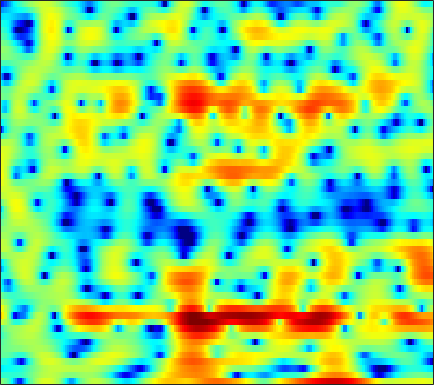

Data behind this chart, as committed beside it:
0.42926, -0.091734, -0.95483, -2.0571, -3.0988, -4.8802, -7.2746, -9.5652, -13.063, -13.497, -9.8995, -7.2603, -4.4498, -2.3342, -1.0686, 0.27432, 1.333, 1.9684, 2.6294, 3.0824, 3.3484, 3.4182, 3.3617, 3.1228
-3.314, -3.2, -3.123, -3.113, -3.138, -3.189, -3.225, -3.216, -3.132, -2.921, -2.577, -2.235, -1.692, -1.085, -0.6111, 0.01148, 0.5902, 0.9836, 1.437, 1.801, 2.07, 2.204, 2.291, 2.269
-5.511, -5.186, -4.865, -4.644, -4.527, -4.398, -4.272, -4.149, -3.929, -3.624, -3.217, -2.849, -2.291, -1.675, -1.198, -0.5594, 0.05454, 0.4831, 1.001, 1.45, 1.824, 2.049, 2.275, 2.424
-3.4, -3.382, -3.582, -4.077, -4.668, -5.823, -7.526, -9.29, -12.5, -15.61, -13.62, -10.45, -6.919, -4.27, -2.703, -1.019, 0.3044, 1.103, 1.948, 2.584, 3.033, 3.255, 3.411, 3.416
-1.285, -1.185, -1.185, -1.342, -1.553, -1.952, -2.435, -2.806, -3.186, -3.306, -3.027, -2.568, -1.726, -0.7709, -0.06111, 0.8051, 1.537, 1.986, 2.436, 2.721, 2.839, 2.812, 2.621, 2.247
-1.215, -0.9729, -0.6967, -0.4802, -0.3472, -0.2002, -0.07321, 0.01466, 0.1427, 0.292, 0.4735, 0.6255, 0.8474, 1.077, 1.239, 1.423, 1.554, 1.607, 1.605, 1.51, 1.311, 1.083, 0.6721, 0.1295
-1.67, -1.323, -0.8715, -0.447, -0.1542, 0.2028, 0.5199, 0.7306, 0.9745, 1.181, 1.35, 1.452, 1.552, 1.609, 1.616, 1.569, 1.465, 1.338, 1.103, 0.7897, 0.3993, 0.05345, -0.4556, -1.014
-2.988, -2.21, -1.297, -0.5329, -0.05431, 0.4763, 0.9099, 1.179, 1.486, 1.736, 1.929, 2.041, 2.133, 2.151, 2.112, 1.982, 1.745, 1.493, 1.052, 0.4818, -0.2072, -0.7952, -1.649, -2.545
-2.345, -1.281, -0.3335, 0.2421, 0.5219, 0.7489, 0.9295, 1.057, 1.266, 1.525, 1.815, 2.032, 2.302, 2.496, 2.573, 2.572, 2.405, 2.153, 1.639, 0.8878, -0.1306, -1.111, -2.78, -5.013
3.066, 2.623, 1.754, 0.5708, -0.4929, -1.98, -3.202, -3.667, -3.468, -2.667, -1.656, -0.865, 0.1379, 1.038, 1.613, 2.19, 2.485, 2.489, 2.239, 1.603, 0.6218, -0.3323, -1.829, -3.384
6.446, 5.165, 3.054, 0.2819, -2.406, -7.309, -14.11, -15.57, -12.09, -10.46, -10.11, -9.484, -7.06, -3.999, -1.994, 0.05823, 1.401, 1.996, 2.246, 1.9, 0.9223, -0.2881, -2.768, -6.956
4.885, 3.856, 2.331, 0.627, -0.7102, -2.508, -4.196, -5.362, -6.833, -8.393, -9.793, -10.15, -8.75, -6.249, -4.402, -2.425, -0.9831, -0.219, 0.4178, 0.6439, 0.522, 0.2478, -0.2866, -0.8142
2.252, 1.541, 0.5901, -0.3313, -0.9832, -1.785, -2.475, -2.903, -3.351, -3.637, -3.699, -3.594, -3.244, -2.696, -2.22, -1.558, -0.9341, -0.5259, -0.0952, 0.2457, 0.4772, 0.5975, 0.7217, 0.8739
-0.374, -1.059, -1.838, -2.397, -2.656, -2.803, -2.752, -2.623, -2.375, -2.069, -1.746, -1.489, -1.157, -0.8158, -0.5737, -0.2679, 0.02297, 0.216, 0.4461, 0.6589, 0.8538, 0.9913, 1.183, 1.367
-3.841, -5.38, -7.395, -8.486, -8.14, -6.578, -4.779, -3.559, -2.219, -1.173, -0.3846, 0.06617, 0.4999, 0.7573, 0.8584, 0.8965, 0.8462, 0.7701, 0.6857, 0.6411, 0.6902, 0.8089, 1.057, 1.351
-4.537, -6.491, -9.82, -12.08, -10.64, -6.99, -3.96, -2.224, -0.4675, 0.7881, 1.645, 2.047, 2.304, 2.256, 2.023, 1.452, 0.5954, -0.1993, -1.377, -2.382, -2.765, -2.484, -1.552, -0.368
-3.504, -3.519, -3.248, -2.708, -2.098, -1.065, 0.06835, 0.888, 1.852, 2.585, 3.056, 3.214, 3.156, 2.758, 2.21, 1.088, -0.5809, -2.348, -5.757, -11.71, -22.05, -13.12, -6.891, -3.546
-8.898, -6.578, -4.136, -2.299, -1.177, 0.09221, 1.13, 1.77, 2.449, 2.928, 3.196, 3.254, 3.113, 2.717, 2.238, 1.383, 0.2688, -0.7063, -2.055, -3.245, -3.935, -4.047, -3.694, -3.024
-6.312, -4.662, -2.723, -1.161, -0.2013, 0.8207, 1.605, 2.069, 2.555, 2.896, 3.095, 3.15, 3.076, 2.831, 2.526, 1.943, 1.169, 0.4893, -0.5456, -1.681, -2.851, -3.678, -4.579, -5.045
-0.1147, 0.2352, 0.6732, 1.056, 1.294, 1.491, 1.616, 1.694, 1.816, 2, 2.238, 2.423, 2.627, 2.704, 2.639, 2.344, 1.777, 1.145, -0.0408, -1.677, -3.947, -6.26, -10.89, -18.8
2.504, 2.495, 2.316, 1.912, 1.407, 0.467, -0.7622, -1.77, -2.799, -2.759, -1.626, -0.5164, 0.8417, 1.843, 2.33, 2.642, 2.573, 2.266, 1.548, 0.4588, -0.9639, -2.216, -3.942, -5.163
2.469, 2.395, 2.054, 1.348, 0.5173, -1.103, -3.627, -6.478, -12.37, -12.83, -6.698, -3.68, -1.007, 0.7165, 1.575, 2.279, 2.583, 2.596, 2.378, 1.938, 1.332, 0.8289, 0.1522, -0.4643
1.209, 1.31, 1.255, 0.981, 0.6525, 0.044, -0.6678, -1.173, -1.614, -1.583, -1.071, -0.5046, 0.3037, 1.011, 1.427, 1.799, 1.959, 1.952, 1.776, 1.444, 0.982, 0.5664, -0.0553, -0.7448
0.09167, 0.4158, 0.7442, 0.9743, 1.075, 1.139, 1.152, 1.152, 1.166, 1.222, 1.323, 1.422, 1.546, 1.635, 1.661, 1.624, 1.491, 1.319, 0.9926, 0.5478, -0.01484, -0.5257, -1.323, -2.26
-1.091, -0.503, 0.2427, 0.9072, 1.326, 1.784, 2.118, 2.289, 2.425, 2.463, 2.409, 2.32, 2.135, 1.891, 1.67, 1.33, 0.9552, 0.6502, 0.2114, -0.2923, -0.8919, -1.432, -2.304, -3.39
-3.303, -2.066, -0.5034, 0.8101, 1.62, 2.454, 3.02, 3.283, 3.435, 3.37, 3.105, 2.787, 2.223, 1.538, 0.9757, 0.2356, -0.4187, -0.8074, -1.193, -1.474, -1.757, -2.025, -2.553, -3.312
-6.52, -3.415, -0.5554, 1.407, 2.488, 3.51, 4.138, 4.382, 4.421, 4.149, 3.563, 2.9, 1.701, 0.1071, -1.343, -3.501, -5.394, -6.018, -5.503, -4.336, -3.319, -2.816, -2.507, -2.604
-1.146, 0.02105, 1.459, 2.64, 3.324, 3.969, 4.327, 4.407, 4.264, 3.826, 3.063, 2.248, 0.767, -1.298, -3.384, -7.291, -13.11, -15.24, -10.32, -6.628, -4.486, -3.532, -2.841, -2.67
2.006, 2.285, 2.652, 2.983, 3.163, 3.294, 3.292, 3.196, 2.939, 2.52, 1.925, 1.369, 0.4721, -0.5944, -1.459, -2.576, -3.427, -3.751, -3.742, -3.396, -3.013, -2.826, -2.796, -3.048
3.178, 3.128, 3, 2.794, 2.593, 2.298, 1.971, 1.729, 1.422, 1.128, 0.8305, 0.5981, 0.2728, -0.06254, -0.3065, -0.6015, -0.8218, -0.9331, -1.014, -1.075, -1.182, -1.331, -1.705, -2.33
4.002, 3.725, 3.145, 2.317, 1.586, 0.5431, -0.3795, -0.8709, -1.178, -1.142, -0.9434, -0.7951, -0.634, -0.4877, -0.3769, -0.1891, 0.04519, 0.2473, 0.5154, 0.7146, 0.7952, 0.7368, 0.4649, -0.09926
4.54, 4.077, 2.973, 1.266, -0.5309, -3.826, -8.268, -10.9, -9.131, -6.203, -4.452, -3.748, -3.358, -3.288, -3.197, -2.736, -1.826, -0.9633, 0.1895, 1.188, 1.925, 2.274, 2.484, 2.392
4.269, 3.804, 2.737, 1.14, -0.4735, -3.116, -6.013, -7.468, -7.424, -6.436, -5.967, -6.206, -7.512, -10.52, -14.5, -16.52, -9.556, -5.949, -2.735, -0.5331, 0.9559, 1.738, 2.402, 2.733
4.015, 3.679, 3.022, 2.12, 1.348, 0.2119, -0.8768, -1.602, -2.432, -3.178, -3.956, -4.685, -5.899, -7.263, -8.08, -8.018, -6.41, -4.807, -2.807, -1.155, 0.08294, 0.7625, 1.372, 1.672
3.926, 3.711, 3.3, 2.764, 2.292, 1.598, 0.8413, 0.2607, -0.5176, -1.285, -2.016, -2.521, -3.09, -3.43, -3.486, -3.268, -2.714, -2.147, -1.293, -0.4892, 0.1782, 0.5366, 0.7849, 0.7331
3.589, 3.462, 3.214, 2.888, 2.562, 2.054, 1.42, 0.8624, 0.03295, -0.8799, -1.825, -2.466, -3.127, -3.431, -3.352, -2.876, -2.126, -1.486, -0.6202, 0.1306, 0.7064, 0.9897, 1.111, 0.9102
1.91, 1.899, 1.926, 1.905, 1.83, 1.554, 1.074, 0.5301, -0.4848, -1.88, -3.744, -5.492, -8.095, -9.696, -8.957, -6.444, -3.99, -2.471, -0.8748, 0.3215, 1.166, 1.59, 1.921, 1.98
-3.22, -2.679, -1.686, -0.7936, -0.2867, 0.06596, 0.03984, -0.2318, -0.9904, -2.244, -4.131, -6.095, -9.476, -12.18, -10.85, -7.199, -4.284, -2.623, -0.9792, 0.2273, 1.081, 1.542, 1.978, 2.247
-15.91, -9.748, -5.574, -3.128, -1.942, -0.8794, -0.3356, -0.1907, -0.2861, -0.6906, -1.291, -1.797, -2.389, -2.657, -2.575, -2.108, -1.402, -0.8593, -0.2137, 0.2933, 0.6445, 0.8344, 0.9741, 1.093
-4.956, -4.381, -3.176, -1.891, -1.08, -0.1411, 0.5269, 0.8594, 1.095, 1.113, 0.9932, 0.8385, 0.5891, 0.3952, 0.285, 0.219, 0.234, 0.2533, 0.2652, 0.1382, -0.1744, -0.5395, -1.221, -1.963
-1.259, -1.535, -1.444, -0.8337, -0.1878, 0.7152, 1.535, 1.995, 2.366, 2.476, 2.307, 2.042, 1.556, 1.005, 0.625, 0.2373, 0.02194, -0.03936, -0.1164, -0.3392, -0.9311, -1.731, -3.527, -6.777
-4.057, -6.62, -7.127, -4.176, -1.898, 0.3222, 1.85, 2.596, 3.127, 3.157, 2.674, 1.973, 0.5846, -1.337, -2.91, -4.423, -4.191, -3.19, -1.862, -0.9486, -0.5792, -0.676, -1.182, -1.98
-3.624, -5.749, -6.243, -3.914, -1.913, 0.1683, 1.577, 2.26, 2.718, 2.636, 2.027, 1.135, -0.759, -3.785, -7.193, -12.93, -10.26, -6.609, -3.592, -1.892, -0.961, -0.5805, -0.2981, -0.07152
-0.0955, -0.5712, -0.7775, -0.5306, -0.1108, 0.6006, 1.281, 1.704, 2.055, 2.121, 1.868, 1.467, 0.6701, -0.3338, -1.095, -1.843, -2.133, -2.109, -1.971, -1.963, -2.181, -2.447, -2.825, -2.919
-0.7472, -1.125, -1.343, -1.169, -0.8474, -0.1809, 0.6009, 1.169, 1.813, 2.284, 2.519, 2.565, 2.454, 2.194, 1.918, 1.478, 0.9631, 0.4788, -0.3446, -1.5, -3.188, -4.986, -8.524, -13.32
-4.838, -6.035, -7.335, -7.137, -5.918, -3.812, -1.828, -0.5866, 0.7536, 1.754, 2.466, 2.823, 3.1, 3.176, 3.114, 2.866, 2.432, 1.98, 1.154, 0.02619, -1.464, -2.883, -4.98, -6.592
-8.338, -11.01, -16.94, -17.06, -11.77, -7.117, -4.068, -2.4, -0.7211, 0.499, 1.398, 1.895, 2.363, 2.634, 2.727, 2.713, 2.543, 2.323, 1.905, 1.349, 0.6969, 0.1912, -0.4061, -0.7978
-5.353, -5.785, -6.114, -5.875, -5.252, -4.096, -2.869, -2.003, -0.9935, -0.1631, 0.4951, 0.8995, 1.335, 1.67, 1.858, 2.039, 2.134, 2.139, 2.07, 1.919, 1.687, 1.482, 1.151, 0.7948
-2.174, -2.174, -2.14, -2.045, -1.89, -1.62, -1.319, -1.087, -0.8131, -0.552, -0.3238, -0.1488, 0.1172, 0.4291, 0.6986, 1.088, 1.471, 1.735, 2.021, 2.208, 2.265, 2.22, 1.997, 1.597
0.0845, 0.08654, 0.01078, -0.1083, -0.2425, -0.4727, -0.7583, -1.021, -1.416, -1.863, -2.276, -2.513, -2.612, -2.337, -1.871, -1, 0.006661, 0.7527, 1.631, 2.311, 2.77, 2.946, 2.944, 2.655
0.7639, 0.6863, 0.4511, 0.07225, -0.3286, -0.9962, -1.813, -2.544, -3.683, -5.118, -6.886, -8.473, -10.55, -10.73, -8.958, -5.806, -3.019, -1.306, 0.5295, 1.911, 2.884, 3.359, 3.703, 3.7
-0.2628, -0.4016, -0.8058, -1.506, -2.175, -3.26, -4.55, -5.589, -7.1, -8.749, -10.8, -12.75, -16, -16.6, -13.26, -8.585, -4.897, -2.712, -0.3959, 1.383, 2.687, 3.398, 3.989, 4.211
-1.631, -1.787, -2.397, -3.467, -4.576, -6.441, -8.679, -10.4, -12.22, -12.98, -12.94, -12.59, -11.79, -10.35, -8.885, -6.505, -4.003, -2.218, -0.07077, 1.705, 3.092, 3.865, 4.531, 4.808
-2.665, -2.804, -3.478, -4.728, -6.173, -8.944, -13.1, -18.06, -38.16, -23.05, -17.92, -16.29, -14.78, -12.74, -10.53, -7.262, -4.139, -2.059, 0.3197, 2.241, 3.7, 4.488, 5.176, 5.441
-4.006, -4.043, -4.43, -5.258, -6.149, -7.761, -9.743, -11.33, -13.13, -14.35, -15.63, -17.41, -23.48, -25.1, -15.58, -8.986, -4.722, -2.29, 0.2447, 2.153, 3.55, 4.314, 4.963, 5.21
-5.894, -5.747, -5.696, -5.817, -6.013, -6.41, -6.92, -7.346, -7.91, -8.406, -8.883, -9.118, -9.042, -8.097, -6.765, -4.582, -2.391, -0.8944, 0.8253, 2.188, 3.209, 3.764, 4.225, 4.385
-8.696, -8.329, -7.777, -7.159, -6.722, -6.16, -5.675, -5.352, -4.968, -4.608, -4.202, -3.849, -3.254, -2.483, -1.79, -0.7931, 0.2382, 0.98, 1.855, 2.575, 3.102, 3.352, 3.509, 3.47
-13.82, -13.1, -11.54, -9.686, -8.331, -6.688, -5.25, -4.308, -3.217, -2.285, -1.455, -0.8875, -0.1777, 0.4834, 0.946, 1.531, 2.05, 2.38, 2.722, 2.938, 3.016, 2.978, 2.792, 2.457
